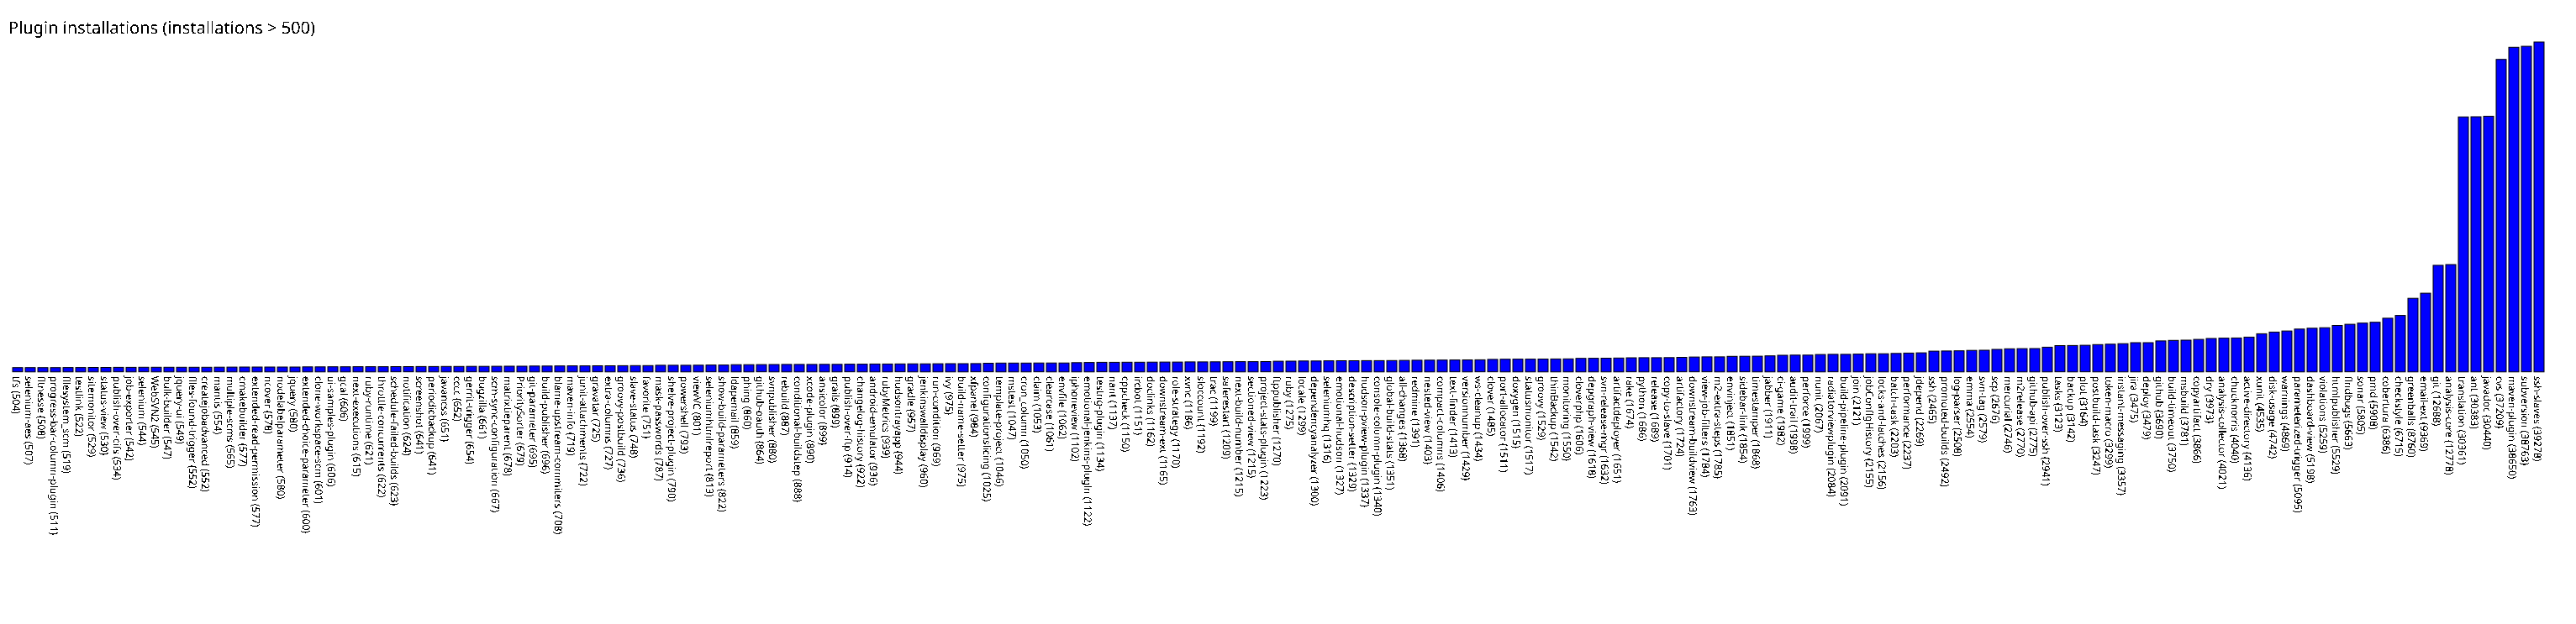

Values plotted in this chart, from the file beside it:
tfs, 504
selenium-aes, 507
fitnesse, 508
progress-bar-column-plugin, 511
filesystem_scm, 519
testlink, 522
sitemonitor, 529
status-view, 530
publish-over-cifs, 534
job-exporter, 542
selenium, 544
WebSVN2, 545
bulk-builder, 547
jquery-ui, 549
files-found-trigger, 552
createjobadvanced, 552
mantis, 554
multiple-scms, 565
cmakebuilder, 577
extended-read-permission, 577
ncover, 578
nodelabelparameter, 580
jquery, 580
extended-choice-parameter, 600
clone-workspace-scm, 601
ui-samples-plugin, 606
gcal, 606
next-executions, 615
ruby-runtime, 621
throttle-concurrents, 622
schedule-failed-builds, 623
notification, 624
screenshot, 641
periodicbackup, 641
javancss, 651
cccc, 652
gerrit-trigger, 654
bugzilla, 661
scm-sync-configuration, 667
matrixtieparent, 678
PrioritySorter, 679
git-parameter, 695
build-publisher, 696
blame-upstream-commiters, 708
maven-info, 719
junit-attachments, 722
gravatar, 725
extra-columns, 727
groovy-postbuild, 736
slave-status, 748
favorite, 751
mask-passwords, 787
shelve-project-plugin, 790
powershell, 793
viewVC, 801
seleniumhtmlreport, 813
show-build-parameters, 822
ldapemail, 859
phing, 860
github-oauth, 864
svnpublisher, 880
... 140 more rows
